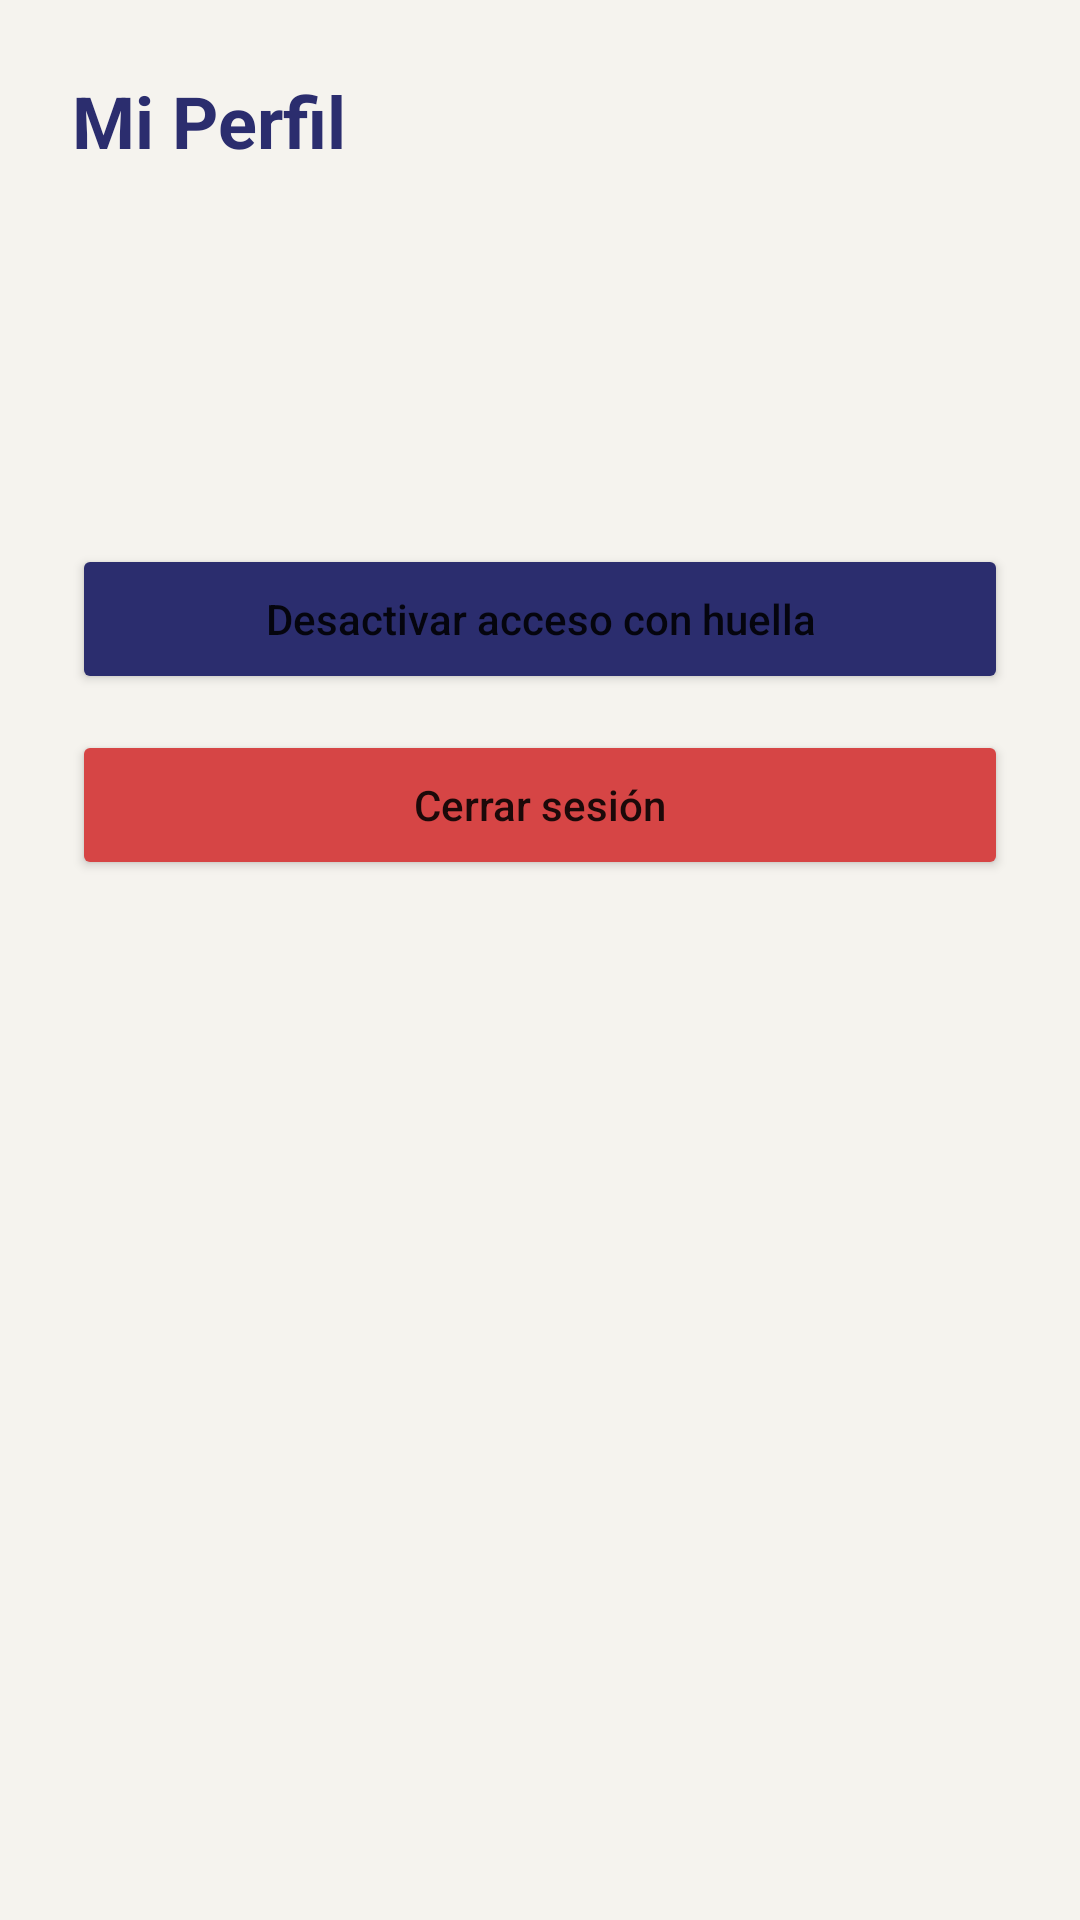

The Android layout XML behind this screen, and the referenced resources:
<!-- AndroidManifest.xml: application theme Theme.MeepleKingdom -->
<!-- res/layout/fragment_profile.xml -->
<?xml version="1.0" encoding="utf-8"?>
<LinearLayout xmlns:android="http://schemas.android.com/apk/res/android"
    android:layout_width="match_parent"
    android:layout_height="match_parent"
    android:background="@color/cream_background"
    android:orientation="vertical"
    android:padding="24dp">

    <TextView
        style="@style/TitleText"
        android:layout_width="wrap_content"
        android:layout_height="wrap_content"
        android:text="@string/profile_mi_perfil" />

    <TextView
        android:id="@+id/tvNombrePerfil"
        android:layout_width="wrap_content"
        android:layout_height="wrap_content"
        android:layout_marginTop="24dp"
        android:textColor="@color/indigo_primary"
        android:textSize="20sp"
        android:textStyle="bold" />

    <TextView
        android:id="@+id/tvEmailPerfil"
        android:layout_width="wrap_content"
        android:layout_height="wrap_content"
        android:textColor="@color/gray_text" />

    <TextView
        android:id="@+id/tvRolPerfil"
        android:layout_width="wrap_content"
        android:layout_height="wrap_content"
        android:layout_marginTop="4dp"
        android:textColor="@color/teal_confirm"
        android:textStyle="bold" />

    <Button
        android:id="@+id/btnDesactivarHuella"
        android:layout_width="match_parent"
        android:layout_height="50dp"
        android:layout_marginTop="32dp"
        android:backgroundTint="@color/indigo_primary"
        android:text="@string/profile_desactivar_acceso_con_hu"
        android:textAllCaps="false" />

    <Button
        android:id="@+id/btnCerrarSesion"
        android:layout_width="match_parent"
        android:layout_height="50dp"
        android:layout_marginTop="12dp"
        android:backgroundTint="@color/soft_red"
        android:text="@string/profile_cerrar_sesion"
        android:textAllCaps="false" />
</LinearLayout>
<!-- resources referenced by this layout -->
<resources>
  <color name="cream_background">#F5F3EE</color>
  <color name="gray_text">#666666</color>
  <color name="indigo_primary">#2B2D6E</color>
  <color name="soft_red">#D64545</color>
  <color name="teal_confirm">#1FA89A</color>
  <string name="profile_cerrar_sesion">Cerrar sesión</string>
  <string name="profile_desactivar_acceso_con_hu">Desactivar acceso con huella</string>
  <string name="profile_mi_perfil">Mi Perfil</string>
  <style name="TitleText">
          <item name="android:textSize">24sp</item>
          <item name="android:textStyle">bold</item>
          <item name="android:textColor">@color/indigo_primary</item>
      </style>
  <style name="Theme.MeepleKingdom" parent="Theme.MaterialComponents.Light.NoActionBar">
          <item name="colorPrimary">@color/indigo_primary</item>
          <item name="colorPrimaryVariant">@color/indigo_primary</item>
          <item name="colorOnPrimary">@color/white</item>
          <item name="colorSecondary">@color/orange_cta</item>
          <item name="colorSecondaryVariant">@color/orange_cta</item>
          <item name="colorOnSecondary">@color/white</item>
          <item name="android:windowBackground">@color/cream_background</item>
          <item name="android:statusBarColor">@color/indigo_primary</item>
      </style>
  <color name="white">#FFFFFF</color>
  <color name="orange_cta">#F28C28</color>
</resources>
